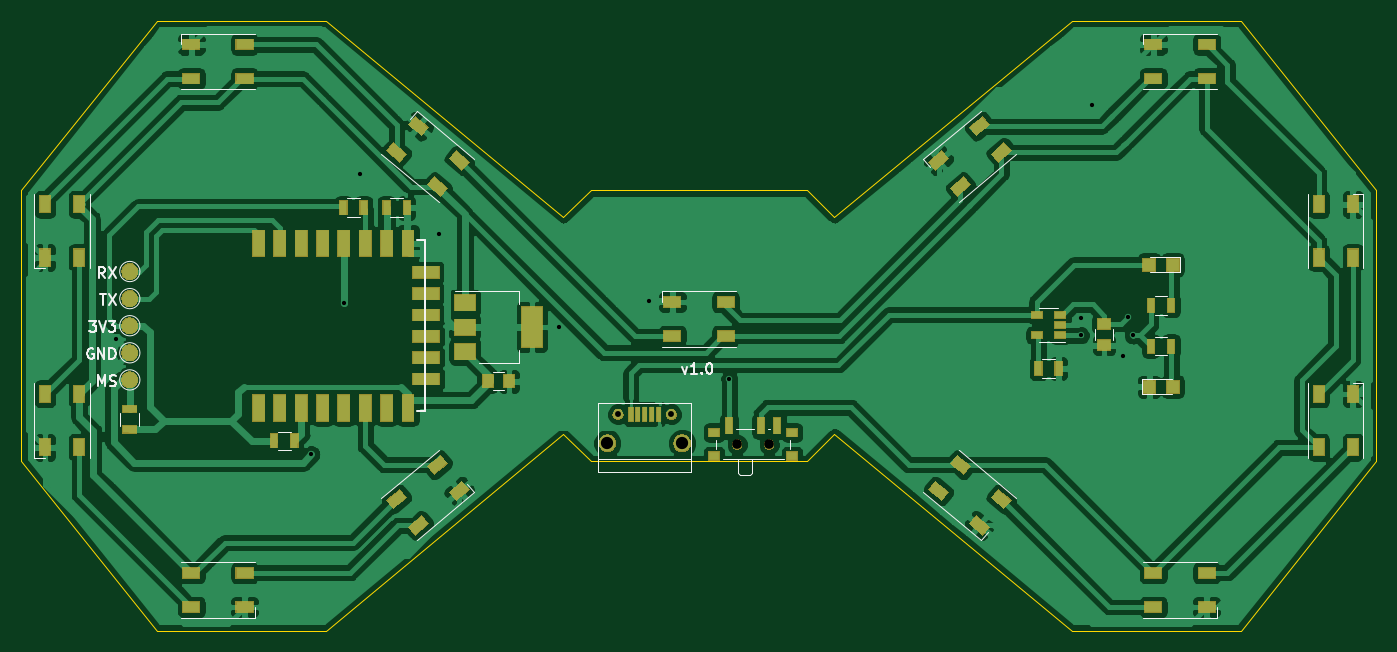
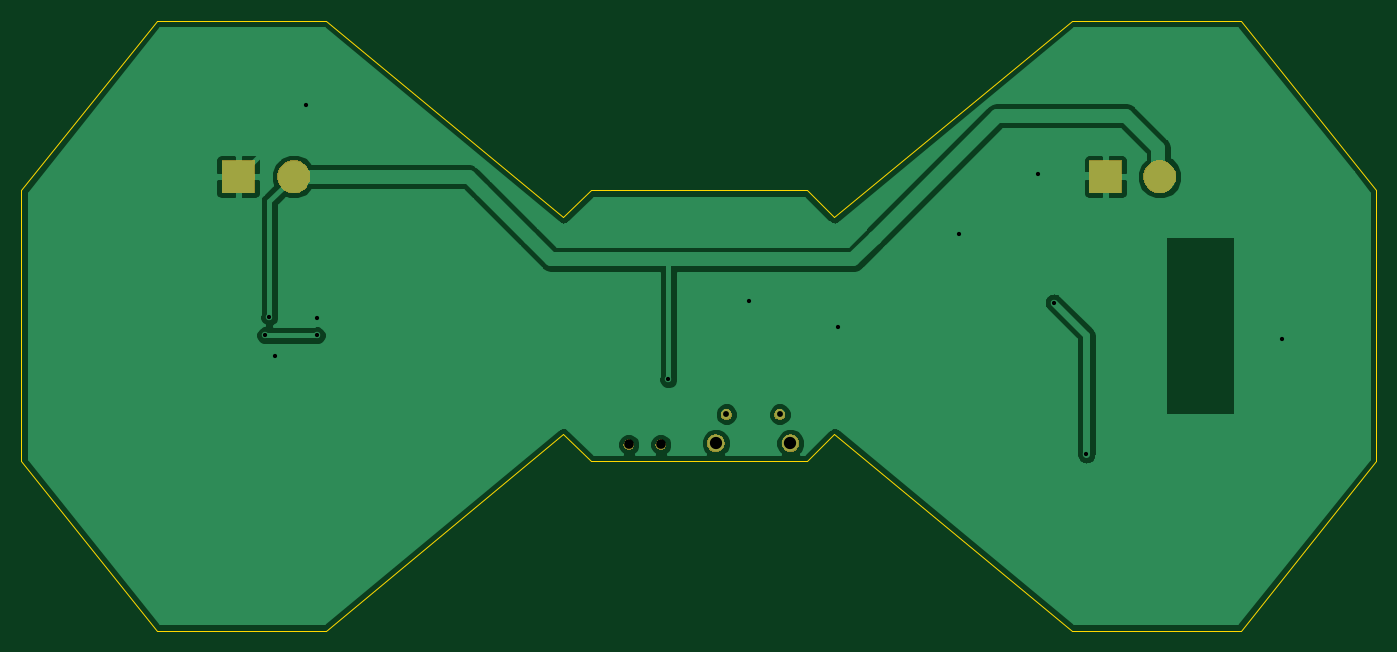
Circuit board: 9 layer files. Board 127.0 x 57.1 mm.
- bottom_copper: glowtie-B.Cu.gbl (30148 bytes)
- bottom_mask: glowtie-B.Mask.gbs (9965 bytes)
- bottom_silk: glowtie-B.SilkS.gbo (525 bytes)
- outline: glowtie-Edge.Cuts.gm1 (1535 bytes)
- top_copper: glowtie-F.Cu.gtl (157362 bytes)
- top_mask: glowtie-F.Mask.gts (30961 bytes)
- top_silk: glowtie-F.SilkS.gto (9503 bytes)
- drill: glowtie-NPTH.drl (199 bytes)
- drill: glowtie-PTH.drl (443 bytes)

=== bottom_copper: glowtie-B.Cu.gbl (30148 bytes, source omitted) ===
=== bottom_mask: glowtie-B.Mask.gbs (9965 bytes, source omitted) ===
=== bottom_silk: glowtie-B.SilkS.gbo ===
G04 #@! TF.GenerationSoftware,KiCad,Pcbnew,(5.0.2-5-10.14)*
G04 #@! TF.CreationDate,2019-03-10T19:37:14-04:00*
G04 #@! TF.ProjectId,glowtie,676c6f77-7469-4652-9e6b-696361645f70,rev?*
G04 #@! TF.SameCoordinates,Original*
G04 #@! TF.FileFunction,Legend,Bot*
G04 #@! TF.FilePolarity,Positive*
%FSLAX46Y46*%
G04 Gerber Fmt 4.6, Leading zero omitted, Abs format (unit mm)*
G04 Created by KiCad (PCBNEW (5.0.2-5-10.14)) date Sunday, March 10, 2019 at 07:37:14 PM*
%MOMM*%
%LPD*%
G01*
G04 APERTURE LIST*
G04 APERTURE END LIST*
M02*

=== outline: glowtie-Edge.Cuts.gm1 ===
G04 #@! TF.GenerationSoftware,KiCad,Pcbnew,(5.0.2-5-10.14)*
G04 #@! TF.CreationDate,2019-03-10T19:37:15-04:00*
G04 #@! TF.ProjectId,glowtie,676c6f77-7469-4652-9e6b-696361645f70,rev?*
G04 #@! TF.SameCoordinates,Original*
G04 #@! TF.FileFunction,Profile,NP*
%FSLAX46Y46*%
G04 Gerber Fmt 4.6, Leading zero omitted, Abs format (unit mm)*
G04 Created by KiCad (PCBNEW (5.0.2-5-10.14)) date Sunday, March 10, 2019 at 07:37:15 PM*
%MOMM*%
%LPD*%
G01*
G04 APERTURE LIST*
%ADD10C,0.100000*%
G04 APERTURE END LIST*
D10*
X12700000Y-28575000D02*
X12700000Y-53975000D01*
X139700000Y-53975000D02*
X139700000Y-28575000D01*
X111125000Y-69850000D02*
X88900000Y-51435000D01*
X127000000Y-69850000D02*
X111125000Y-69850000D01*
X139700000Y-53975000D02*
X127000000Y-69850000D01*
X111125000Y-12700000D02*
X88900000Y-31115000D01*
X127000000Y-12700000D02*
X111125000Y-12700000D01*
X127000000Y-12700000D02*
X139700000Y-28575000D01*
X86360000Y-28575000D02*
X88900000Y-31115000D01*
X66040000Y-28575000D02*
X86360000Y-28575000D01*
X63500000Y-31115000D02*
X66040000Y-28575000D01*
X63500000Y-31115000D02*
X41275000Y-12700000D01*
X41275000Y-69850000D02*
X63500000Y-51435000D01*
X66040000Y-53975000D02*
X63500000Y-51435000D01*
X76200000Y-53975000D02*
X66040000Y-53975000D01*
X86360000Y-53975000D02*
X88900000Y-51435000D01*
X76200000Y-53975000D02*
X86360000Y-53975000D01*
X25400000Y-12700000D02*
X41275000Y-12700000D01*
X25400000Y-69850000D02*
X41275000Y-69850000D01*
X12700000Y-53975000D02*
X25400000Y-69850000D01*
X25400000Y-12700000D02*
X12700000Y-28575000D01*
M02*

=== top_copper: glowtie-F.Cu.gtl (157362 bytes, source omitted) ===
=== top_mask: glowtie-F.Mask.gts (30961 bytes, source omitted) ===
=== top_silk: glowtie-F.SilkS.gto (9503 bytes, source omitted) ===
=== drill: glowtie-NPTH.drl ===
M48
;DRILL file {KiCad (5.0.2-5-10.14)} date Sunday, March 10, 2019 at 07:37:17 PM
;FORMAT={-:-/ absolute / inch / decimal}
FMAT,2
INCH,TZ
T1C0.0354
%
G90
G05
T1
X3.1409Y-2.063
X3.2591Y-2.063
T0
M30

=== drill: glowtie-PTH.drl ===
M48
;DRILL file {KiCad (5.0.2-5-10.14)} date Sunday, March 10, 2019 at 07:37:17 PM
;FORMAT={-:-/ absolute / inch / decimal}
FMAT,2
INCH,TZ
T1C0.0157
T2C0.0217
T3C0.0453
%
G90
G05
T1
X0.85Y-1.675
X1.57Y-2.1
X1.69Y-1.54
X1.75Y-1.065
X2.04Y-1.285
X2.485Y-1.63
X2.815Y-1.535
X3.1125Y-1.8225
X4.41Y-1.5975
X4.41Y-1.66
X4.45Y-0.81
X4.565Y-1.7375
X4.585Y-1.5925
X4.6Y-1.66
T2
X2.7016Y-1.9519
X2.8984Y-1.9519
T3
X2.6622Y-2.0581
X2.9378Y-2.0581
T0
M30

